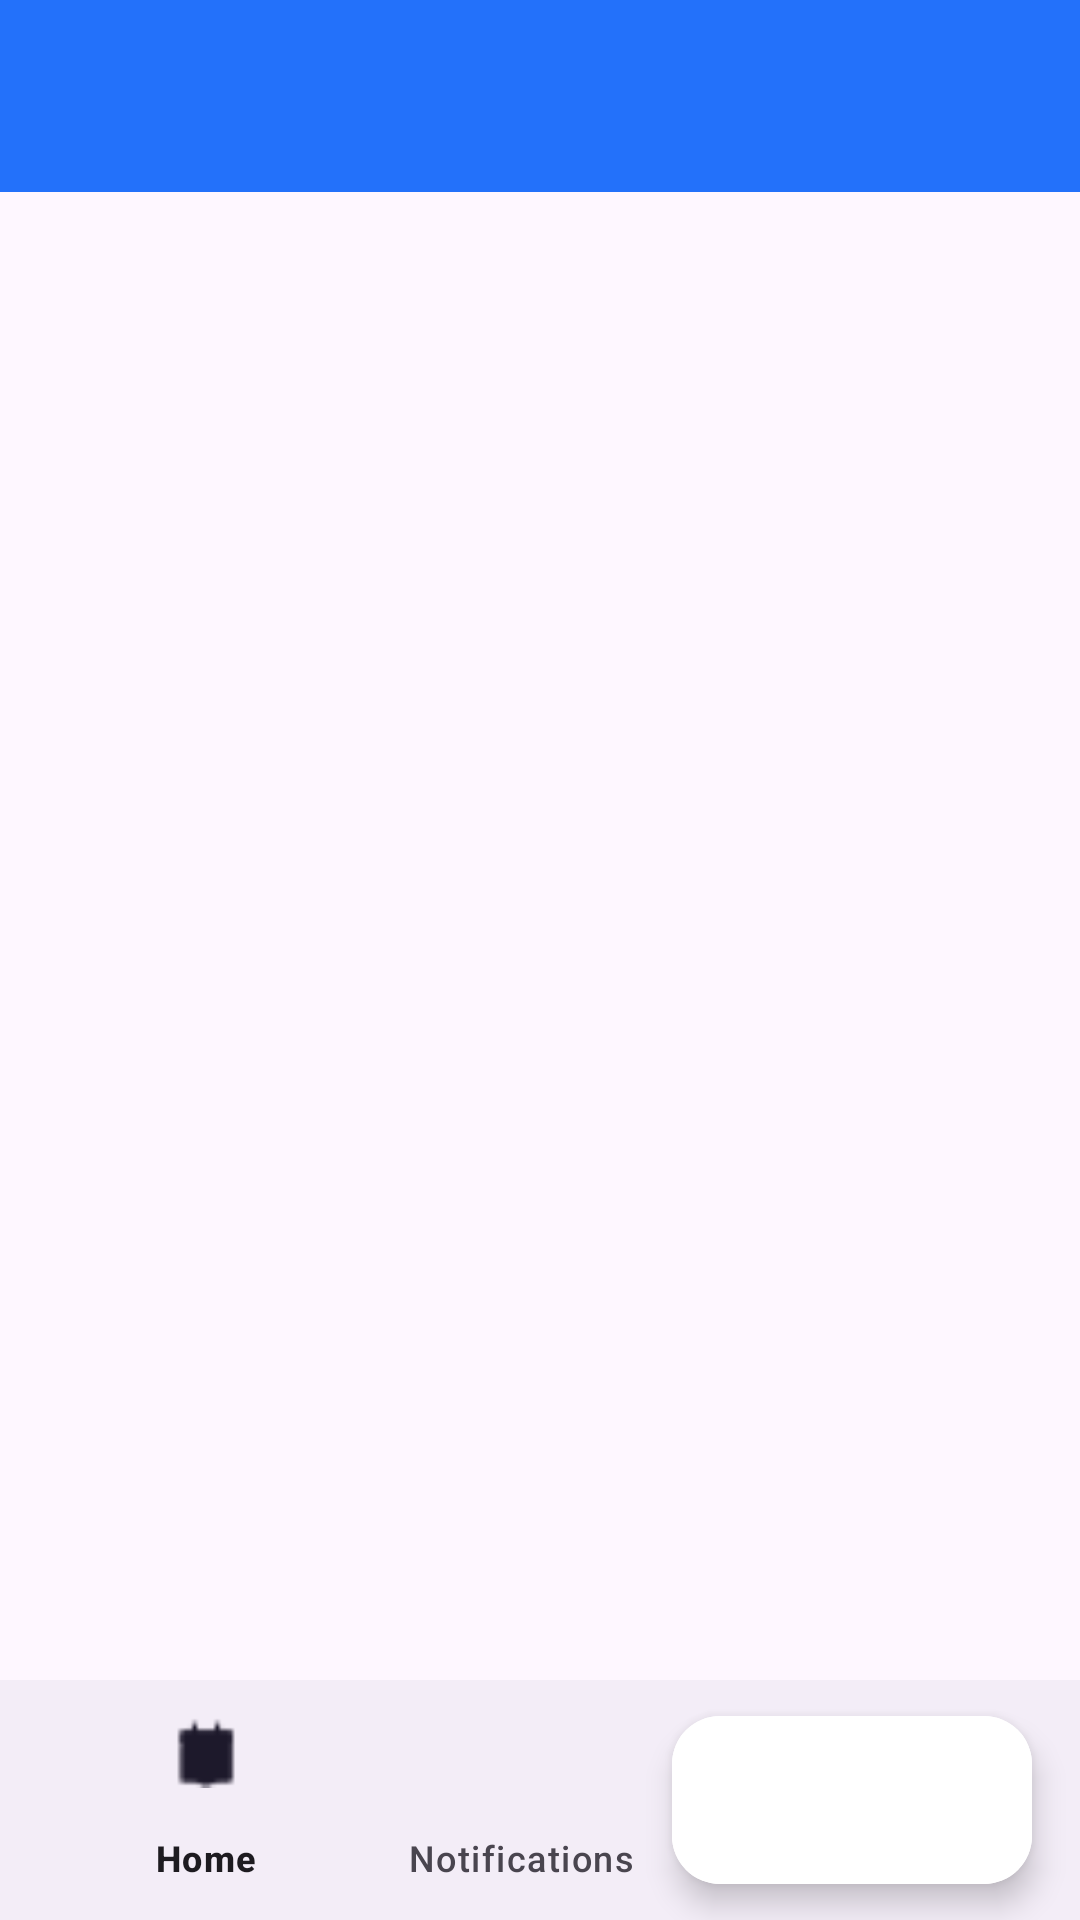

Reconstruct the res/layout file that produces this screen, plus the resources it refers to.
<!-- AndroidManifest.xml: application theme Theme.AppointEaseMAx -->
<!-- res/layout/activity_main.xml -->
<?xml version="1.0" encoding="utf-8"?>
<androidx.coordinatorlayout.widget.CoordinatorLayout xmlns:android="http://schemas.android.com/apk/res/android"
    xmlns:app="http://schemas.android.com/apk/res-auto"
    xmlns:tools="http://schemas.android.com/tools"
    android:id="@+id/main"
    android:layout_width="match_parent"
    android:layout_height="match_parent"
    tools:context=".DashboardActivity"
    android:orientation="vertical">
    <com.google.android.material.appbar.AppBarLayout
        android:layout_width="match_parent"
        android:layout_height="wrap_content">

        <androidx.appcompat.widget.Toolbar
            android:id="@+id/toolbar"
            android:layout_width="match_parent"
            android:layout_height="wrap_content"
            android:background="@color/blue"/>

    </com.google.android.material.appbar.AppBarLayout>

    <FrameLayout
        android:id="@+id/frame_layout"
        android:layout_width="match_parent"
        android:layout_height="match_parent"
        android:layout_gravity="bottom"
        app:layout_anchor="@+id/bottomAppbar"
        app:layout_anchorGravity="center"/>

    <com.google.android.material.bottomappbar.BottomAppBar
        android:id="@+id/bottomAppbar"
        android:layout_width="match_parent"
        android:layout_height="wrap_content"
        android:layout_gravity="bottom"
        android:background="@color/white"
        app:fabCradleMargin="10dp"
        app:fabCradleRoundedCornerRadius="50dp"
        tools:ignore="BottomAppBar">

        <com.google.android.material.bottomnavigation.BottomNavigationView
            android:id="@+id/bottomNavigationView"
            android:layout_width="wrap_content"
            android:layout_height="wrap_content"
            android:layout_marginEnd="20dp"
            app:labelVisibilityMode="labeled"
           android:background="@android:color/transparent"
            app:menu="@menu/bottom_navigation_menu" />
    </com.google.android.material.bottomappbar.BottomAppBar>



        <com.google.android.material.floatingactionbutton.ExtendedFloatingActionButton
            android:layout_width="wrap_content"
            android:layout_height="wrap_content"
            android:backgroundTint="@color/white"
            android:src="@drawable/baseline_add_24"
            app:layout_anchor="@id/bottomAppbar"
            app:maxImageSize="10dp"
            app:tint="@color/primaryColor" />




</androidx.coordinatorlayout.widget.CoordinatorLayout>
<!-- resources referenced by this layout -->
<resources>
  <color name="blue">#FF2371FA</color>
  <color name="primaryColor">#3F51B5</color>
  <color name="white">#FFFFFFFF</color>
  <!-- drawable baseline_add_24 (drawable) -->
  <vector xmlns:android="http://schemas.android.com/apk/res/android" android:height="24dp" android:tint="#4257F8" android:viewportHeight="24" android:viewportWidth="24" android:width="24dp">
        
      <path android:fillColor="@android:color/white" android:pathData="M19,13h-6v6h-2v-6H5v-2h6V5h2v6h6v2z"/>
      
  </vector>
  <style name="Theme.AppointEaseMAx" parent="Base.Theme.AppointEaseMAx" />
  <style name="Base.Theme.AppointEaseMAx" parent="Theme.Material3.DayNight.NoActionBar">
          
          
      </style>
</resources>
